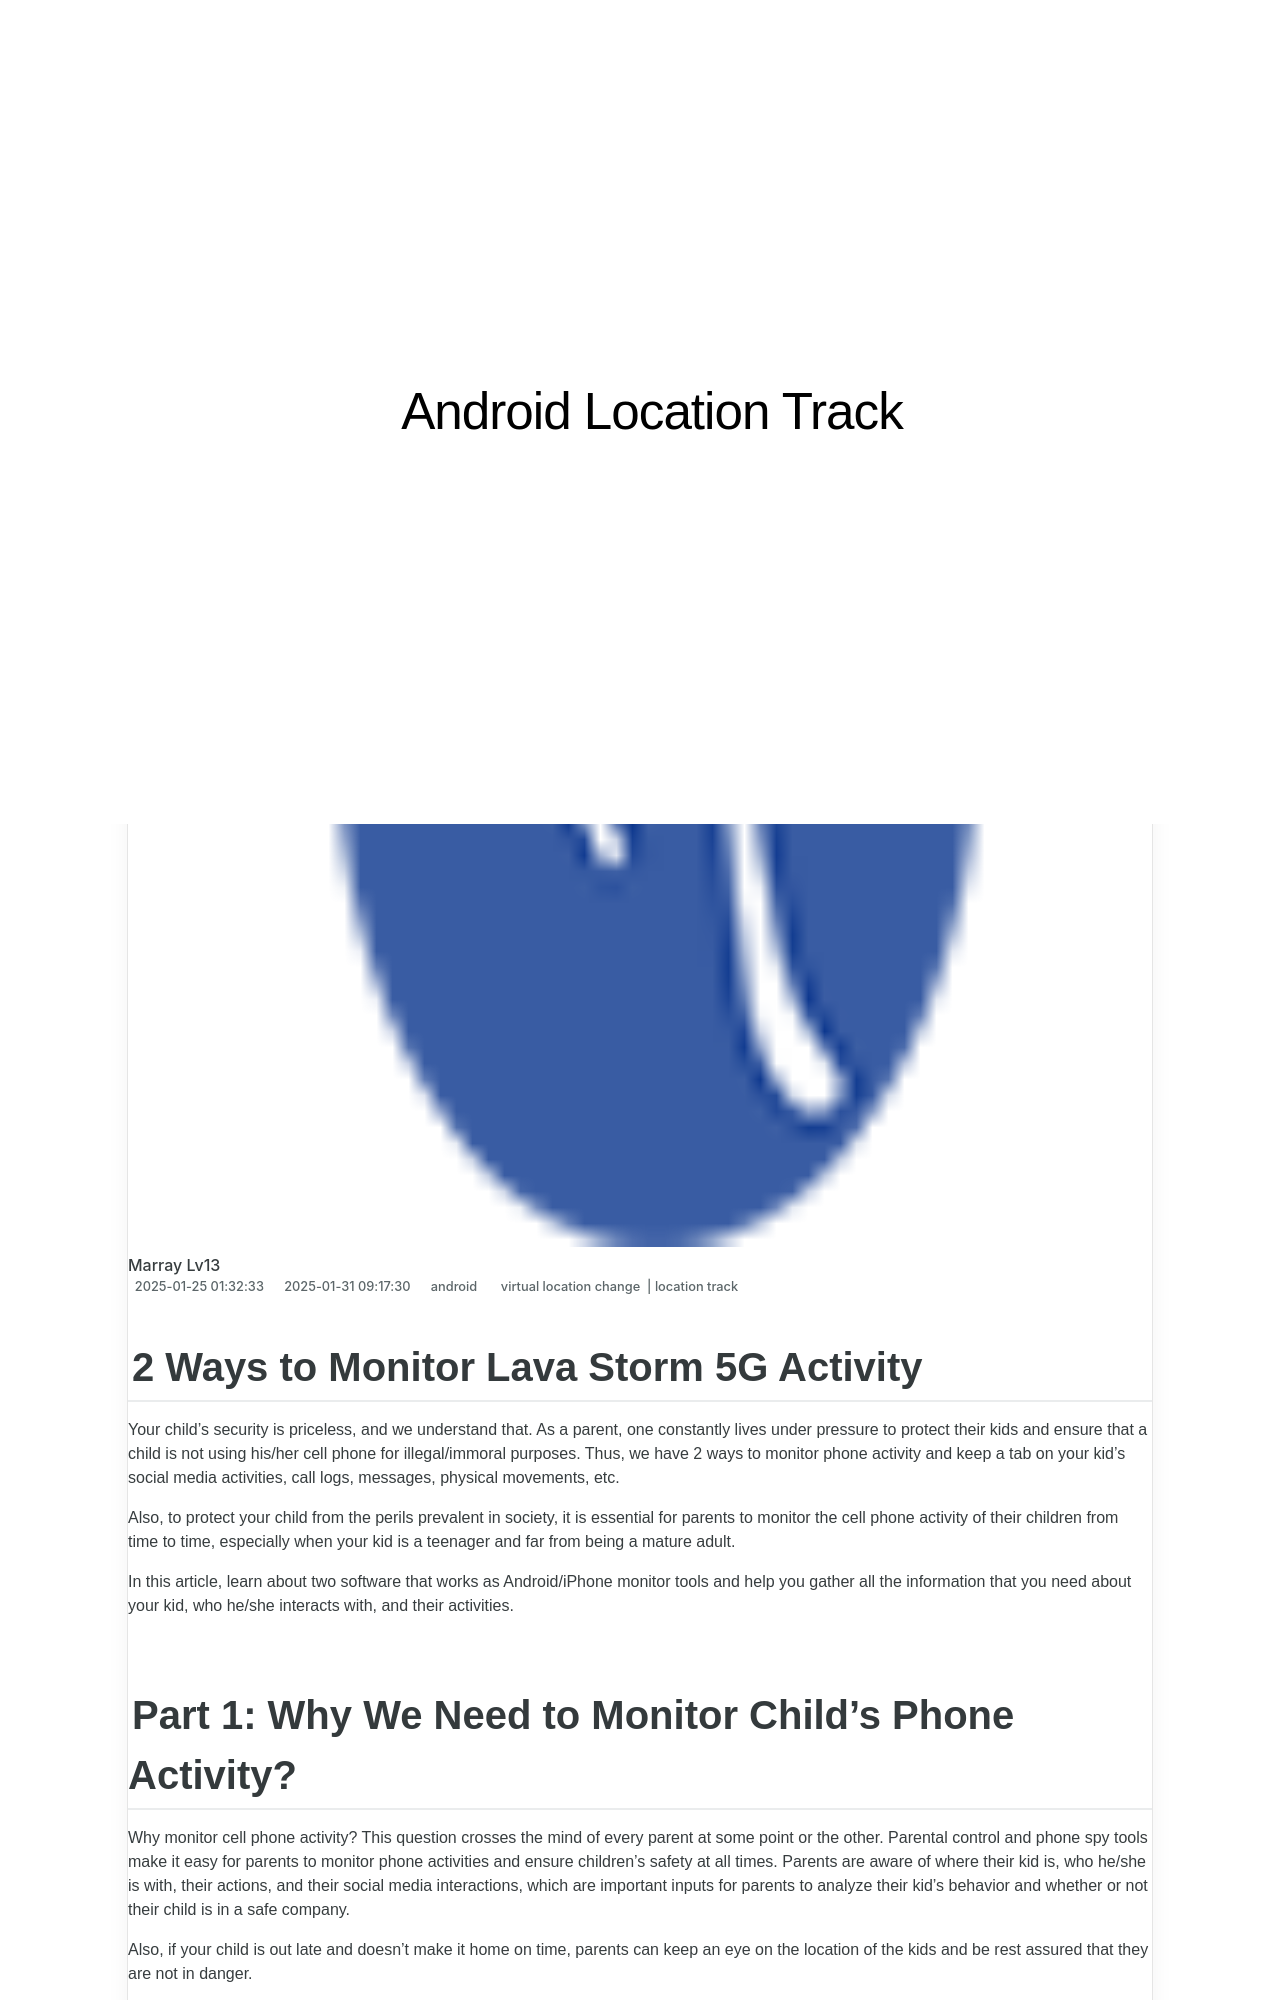

repository: techidaily/site-android-location-track · page: 2-ways-to-monitor-lava-storm-5g-activity-drfone-by-drfone-virtual-android/index.html · generator: jekyll

---
title: 2 Ways to Monitor Lava Storm 5G Activity | Dr.fone
date: 2025-01-25T01:32:33.392Z
updated: 2025-01-31T09:17:30.417Z
tags: 
  - virtual location change
  - location track
categories:
  - android
description: This article describes 2 Ways to Monitor Lava Storm 5G Activity
excerpt: This article describes 2 Ways to Monitor Lava Storm 5G Activity
keywords: Location Track for Storm 5G,track location
thumbnail: https://thmb.techidaily.com/667b327336657b37d917ada8179b0c23c67339c9f07504ad9ddbf600b0c76aae.jpg
---

## 2 Ways to Monitor Lava Storm 5G Activity

Your child’s security is priceless, and we understand that. As a parent, one constantly lives under pressure to protect their kids and ensure that a child is not using his/her cell phone for illegal/immoral purposes. Thus, we have 2 ways to monitor phone activity and keep a tab on your kid’s social media activities, call logs, messages, physical movements, etc.

Also, to protect your child from the perils prevalent in society, it is essential for parents to monitor the cell phone activity of their children from time to time, especially when your kid is a teenager and far from being a mature adult.

In this article, learn about two software that works as Android/iPhone monitor tools and help you gather all the information that you need about your kid, who he/she interacts with, and their activities.
